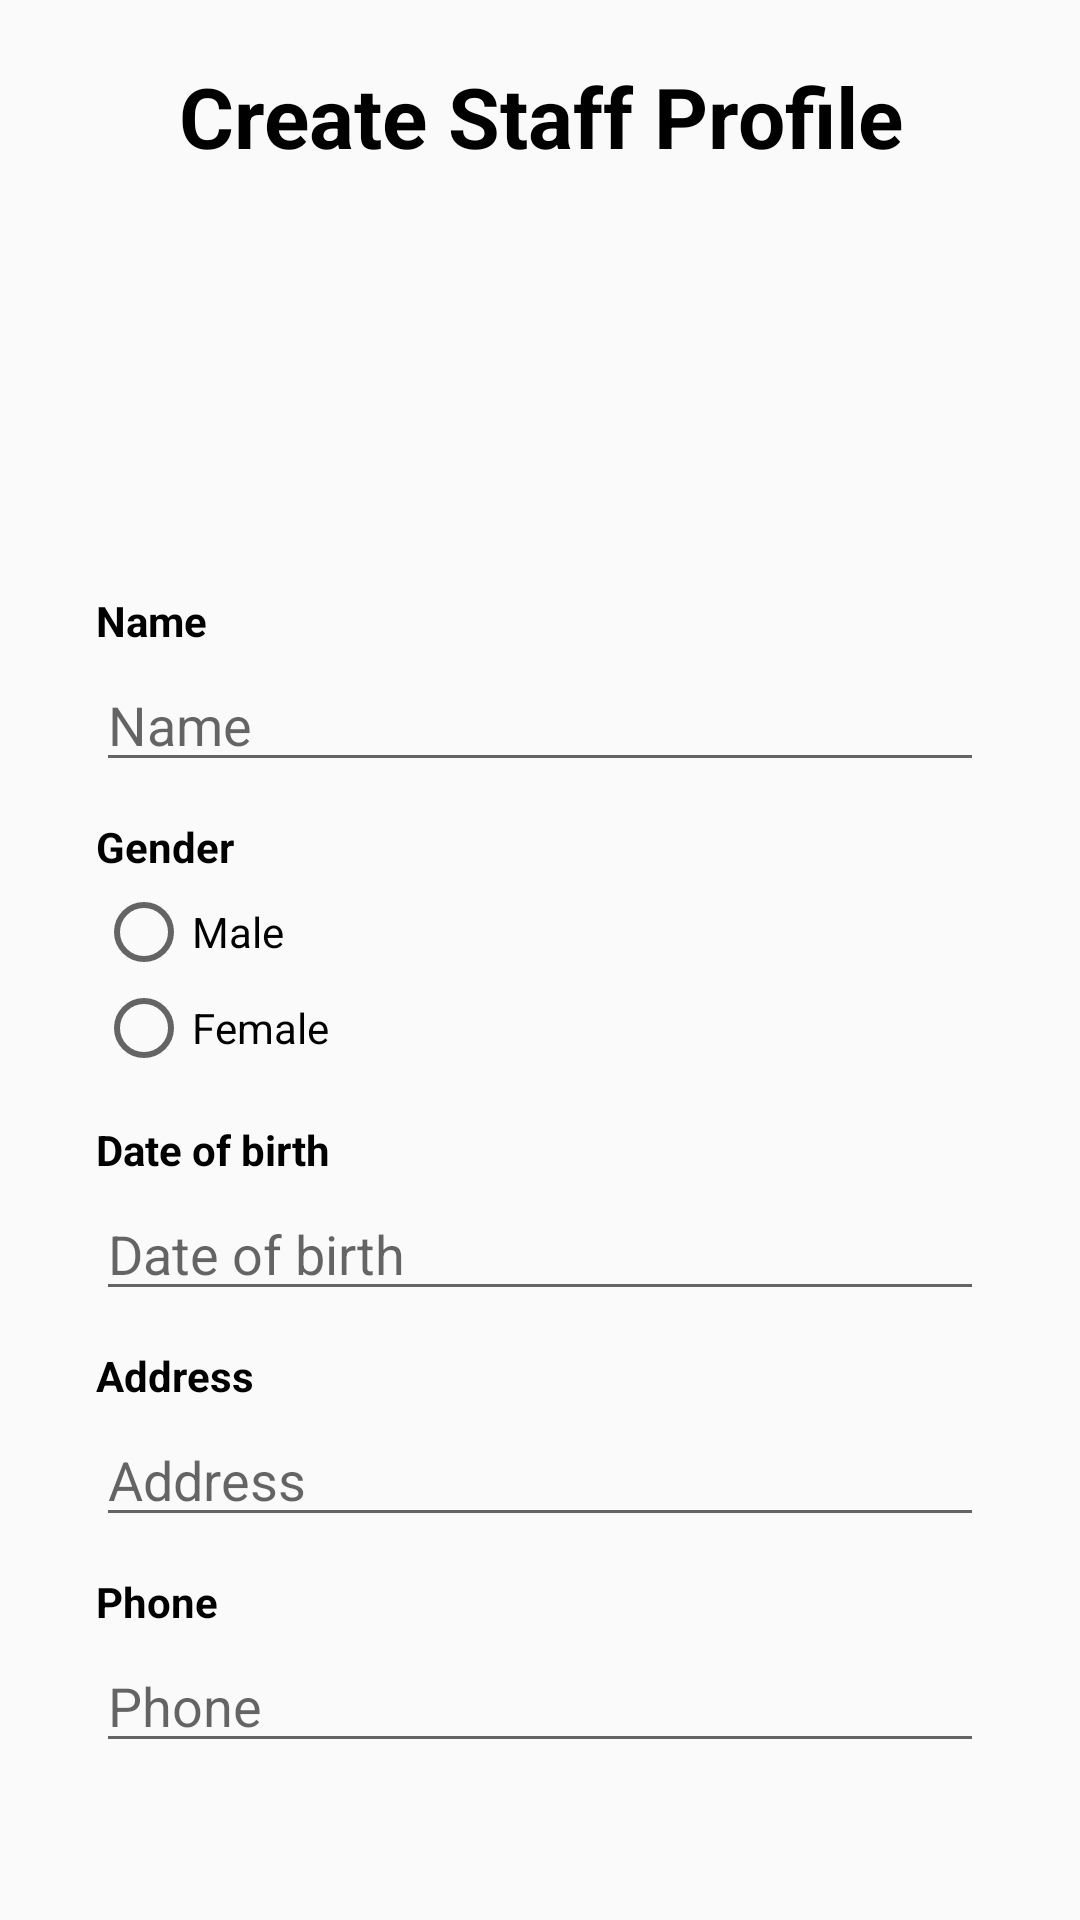

This screen was rendered from an Android layout file. Write that file and the resources it references.
<!-- AndroidManifest.xml: application theme Theme.QuanLy -->
<!-- res/layout/activity_create_lecturer.xml -->
<?xml version="1.0" encoding="utf-8"?>
<androidx.constraintlayout.widget.ConstraintLayout xmlns:android="http://schemas.android.com/apk/res/android"
    xmlns:app="http://schemas.android.com/apk/res-auto"
    xmlns:tools="http://schemas.android.com/tools"
    android:layout_width="match_parent"
    android:layout_height="match_parent"
    tools:context=".view.all.create.CreateStaffActivity">

    <androidx.core.widget.NestedScrollView
        android:id="@+id/nestedScrollView"
        android:layout_width="match_parent"
        android:layout_height="match_parent"
        android:fillViewport="true">

        <LinearLayout
            android:layout_width="match_parent"
            android:layout_height="wrap_content"
            android:orientation="vertical"
            android:paddingHorizontal="32dp"
            app:layout_constraintBottom_toBottomOf="parent"
            app:layout_constraintEnd_toEndOf="parent"
            app:layout_constraintStart_toStartOf="parent"
            app:layout_constraintTop_toTopOf="parent">

            <TextView
                android:layout_marginVertical="20dp"
                android:layout_width="match_parent"
                android:layout_height="wrap_content"
                android:layout_marginBottom="5dp"
                android:text="Create Staff Profile"
                android:gravity="center"
                android:textColor="@color/black"
                android:textSize="28dp"
                android:textStyle="bold" />

            <ImageView
                android:layout_width="100dp"
                android:layout_gravity="center"
                android:layout_height="100dp"
                android:src="@mipmap/ic_launcher_round"
                android:layout_marginBottom="20dp"/>

            <TextView
                android:id="@+id/txtName"
                android:layout_width="match_parent"
                android:layout_height="wrap_content"
                android:layout_marginBottom="3dp"
                android:text="Name"
                android:textColor="@color/black"
                android:textSize="14dp"
                android:textStyle="bold" />

            <EditText
                android:id="@+id/edtName"
                android:layout_width="match_parent"
                android:layout_height="wrap_content"
                android:layout_marginBottom="12dp"
                android:hint="Name"
                android:textColor="@color/black"
                android:textSize="18dp" />

            <TextView
                android:id="@+id/txtGender"
                android:layout_width="match_parent"
                android:layout_height="wrap_content"
                android:layout_marginBottom="3dp"
                android:text="Gender"
                android:textColor="@color/black"
                android:textSize="14dp"
                android:textStyle="bold" />

            <RadioGroup
                android:id="@+id/rdgGender"
                android:layout_width="match_parent"
                android:layout_height="wrap_content"
                android:layout_marginBottom="15dp"
                android:hint="Gender"
                android:textColor="@color/black"
                android:textSize="18dp" >

                <RadioButton
                    android:id="@+id/rdMale"
                    android:layout_width="wrap_content"
                    android:layout_height="wrap_content"
                    android:text="Male"/>

                <RadioButton
                    android:id="@+id/rdFemale"
                    android:layout_width="wrap_content"
                    android:layout_height="wrap_content"
                    android:text="Female"/>

            </RadioGroup>

            <TextView
                android:id="@+id/txtDateOfBirth"
                android:layout_width="match_parent"
                android:layout_height="wrap_content"
                android:layout_marginBottom="3dp"
                android:text="Date of birth"
                android:textColor="@color/black"
                android:textSize="14dp"
                android:textStyle="bold" />

            <EditText
                android:id="@+id/edtDateOfBirth"
                android:layout_width="match_parent"
                android:layout_height="wrap_content"
                android:layout_marginBottom="12dp"
                android:hint="Date of birth"
                android:textColor="@color/black"
                android:textSize="18dp" />

            <TextView
                android:id="@+id/txtAddress"
                android:layout_width="match_parent"
                android:layout_height="wrap_content"
                android:layout_marginBottom="3dp"
                android:text="Address"
                android:textColor="@color/black"
                android:textSize="14dp"
                android:textStyle="bold" />

            <EditText
                android:id="@+id/edtAddress"
                android:layout_width="match_parent"
                android:layout_height="wrap_content"
                android:layout_marginBottom="12dp"
                android:hint="Address"
                android:textColor="@color/black"
                android:textSize="18dp" />

            <TextView
                android:id="@+id/txtPhone"
                android:layout_width="match_parent"
                android:layout_height="wrap_content"
                android:layout_marginBottom="3dp"
                android:text="Phone"
                android:textColor="@color/black"
                android:textSize="14dp"
                android:textStyle="bold" />

            <EditText
                android:id="@+id/edtPhone"
                android:layout_width="match_parent"
                android:layout_height="wrap_content"
                android:layout_marginBottom="12dp"
                android:hint="Phone"
                android:textColor="@color/black"
                android:textSize="18dp" />

            <androidx.appcompat.widget.AppCompatButton
                android:id="@+id/btnCreate"
                android:layout_width="200dp"
                android:layout_height="wrap_content"
                android:layout_marginTop="50dp"
                android:background="@drawable/bg_btn_log_in"
                android:padding="10dp"
                android:layout_gravity="center"
                android:text="Create Account"
                android:textColor="@color/white"
                android:textStyle="bold" />

            <androidx.appcompat.widget.AppCompatButton
                android:id="@+id/btnCancel"
                android:layout_width="200dp"
                android:layout_height="wrap_content"
                android:layout_marginTop="20dp"
                android:layout_gravity="center"
                android:background="@drawable/bg_btn_log_in_back"
                android:padding="10dp"
                android:text="Cancel"
                android:textColor="@color/white"
                android:textStyle="bold" />

        </LinearLayout>

    </androidx.core.widget.NestedScrollView>

</androidx.constraintlayout.widget.ConstraintLayout>
<!-- resources referenced by this layout -->
<resources>
  <color name="black">#FF000000</color>
  <color name="white">#FFFFFFFF</color>
  <!-- drawable bg_btn_log_in (drawable) -->
  <?xml version="1.0" encoding="utf-8"?>
  <shape xmlns:android="http://schemas.android.com/apk/res/android">
      <corners android:radius="8dp"/>
      <solid android:color="@color/blue_app"/>
  </shape>
  <!-- drawable bg_btn_log_in_back (drawable) -->
  <?xml version="1.0" encoding="utf-8"?>
  <shape xmlns:android="http://schemas.android.com/apk/res/android">
      <corners android:radius="8dp"/>
      <solid android:color="#757575"/>
  </shape>
  <style name="Theme.QuanLy" parent="Theme.AppCompat.Light.NoActionBar">
          
          <item name="colorPrimary">@color/purple_500</item>
          <item name="colorPrimaryVariant">@color/black</item>
          <item name="colorOnPrimary">@color/white</item>
          
          <item name="colorSecondary">@color/teal_200</item>
          <item name="colorSecondaryVariant">@color/teal_700</item>
          <item name="colorOnSecondary">@color/black</item>
          
          <item name="android:statusBarColor" tools:targetApi="l">?attr/colorPrimaryVariant</item>
          
      </style>
  <color name="blue_app">#1865E8</color>
  <color name="purple_500">#FF6200EE</color>
  <color name="teal_200">#FF03DAC5</color>
  <color name="teal_700">#FF018786</color>
</resources>
